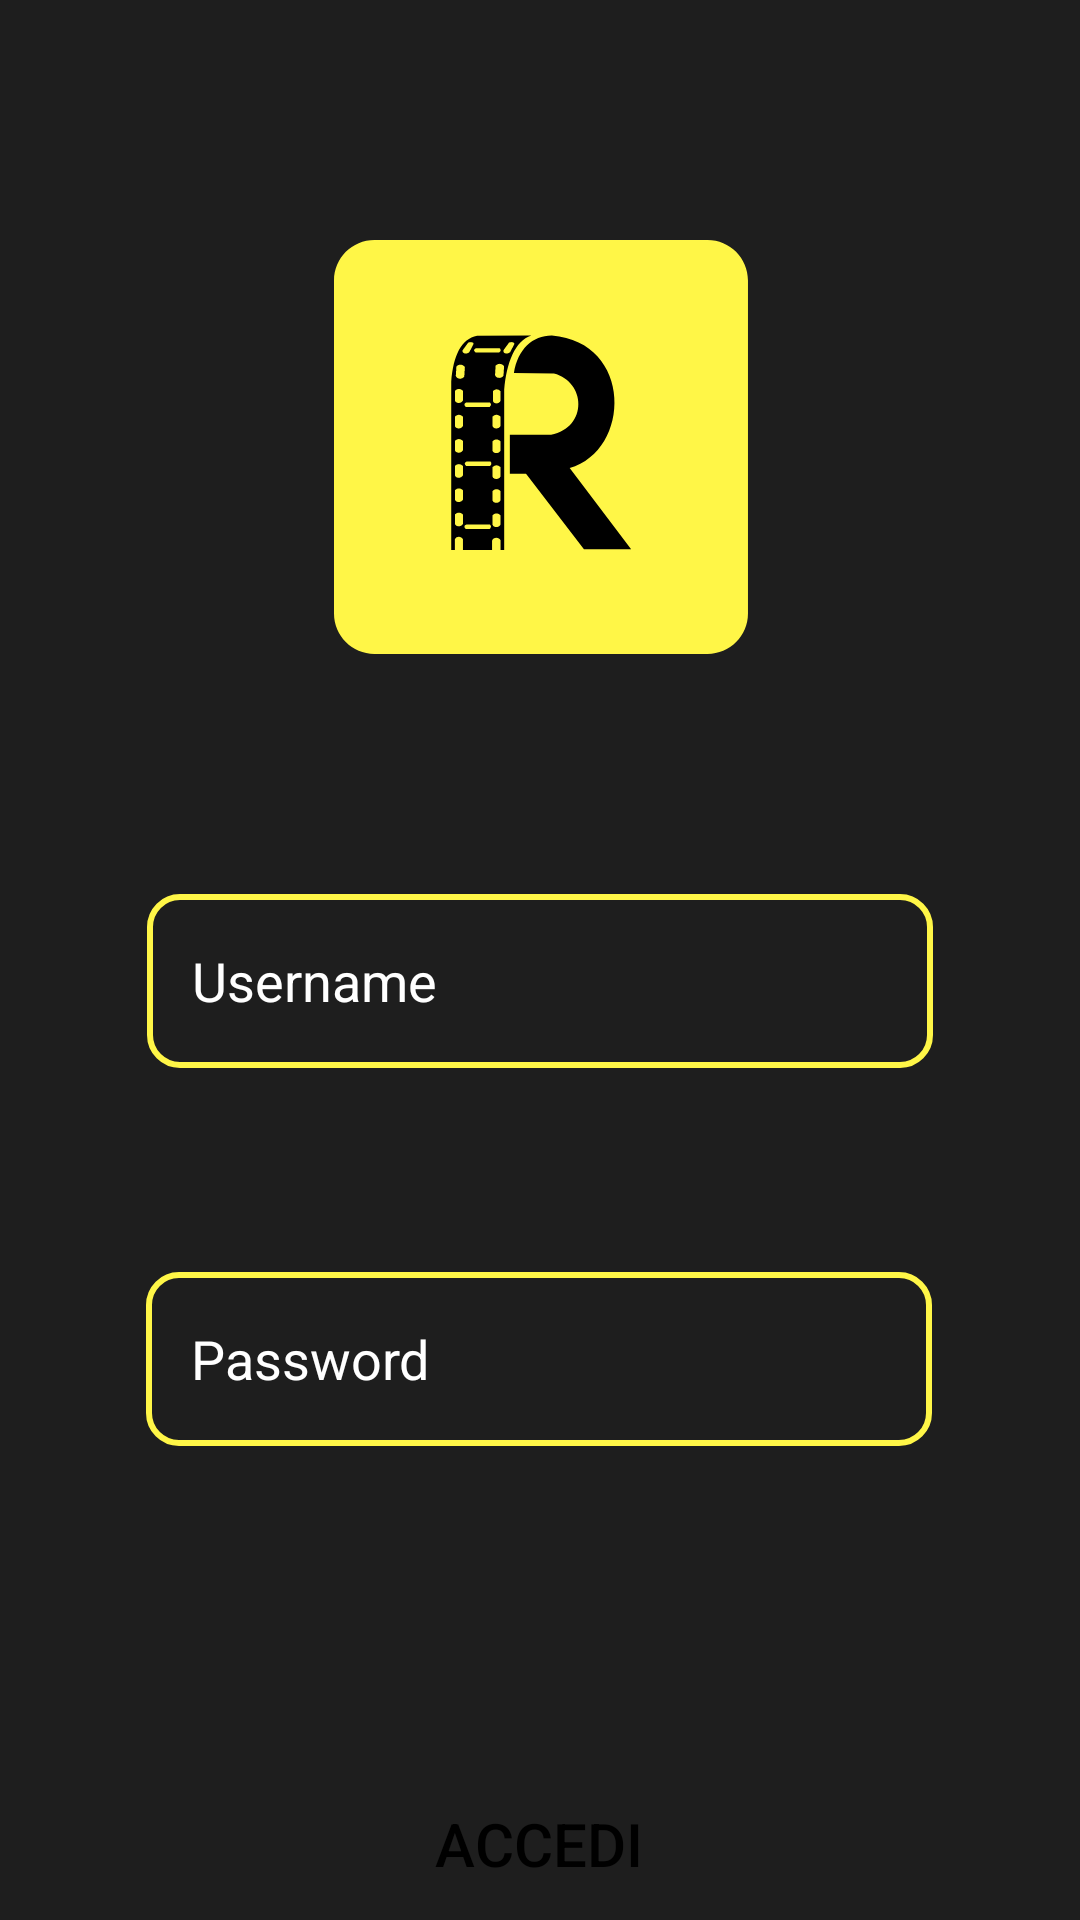

Produce the Android XML layout that renders to this screen, including the resource entries it uses.
<!-- AndroidManifest.xml: application theme Theme.ReelLogApp -->
<!-- res/layout/activity_main.xml -->
<?xml version="1.0" encoding="utf-8"?>
<androidx.constraintlayout.widget.ConstraintLayout
    xmlns:android="http://schemas.android.com/apk/res/android"
    xmlns:app="http://schemas.android.com/apk/res-auto"
    xmlns:tools="http://schemas.android.com/tools"
    android:id="@+id/main"
    android:layout_width="match_parent"
    android:layout_height="match_parent"
    android:background="@color/sfondoNero"
    tools:context=".Activities.MainActivity">

    <ImageView
        android:id="@+id/Logo"
        android:layout_width="151dp"
        android:layout_height="138dp"
        android:layout_marginTop="80dp"
        app:layout_constraintEnd_toEndOf="parent"
        app:layout_constraintStart_toStartOf="parent"
        app:layout_constraintTop_toTopOf="parent"
        app:srcCompat="@drawable/logo" />

    <EditText
        android:id="@+id/Username"
        android:layout_width="262dp"
        android:layout_height="58dp"
        android:autofillHints="username"
        android:hint="@string/username"
        android:background="@drawable/edittext_border"
        android:textColorHint="@color/white"
        android:textColor="@color/white"
        android:paddingStart="15dp"
        app:layout_constraintTop_toBottomOf="@id/Logo"
        app:layout_constraintStart_toStartOf="parent"
        app:layout_constraintEnd_toEndOf="parent"
        android:layout_marginTop="80dp" />

    <TextView
        android:id="@+id/UsernameError"
        android:layout_width="wrap_content"
        android:layout_height="wrap_content"
        android:textColor="@color/red"
        app:layout_constraintTop_toBottomOf="@id/Username"
        app:layout_constraintStart_toStartOf="parent"
        app:layout_constraintEnd_toEndOf="parent"
        android:layout_marginTop="10dp" />

    <EditText
        android:id="@+id/Password"
        android:layout_width="262dp"
        android:layout_height="58dp"
        android:layout_marginTop="68dp"
        android:background="@drawable/edittext_border"
        android:hint="@string/password"
        android:inputType="textPassword"
        android:paddingLeft="15dp"
        android:textColor="@color/white"
        android:textColorHint="@color/white"
        app:layout_constraintEnd_toEndOf="parent"
        app:layout_constraintHorizontal_bias="0.496"
        app:layout_constraintStart_toStartOf="parent"
        app:layout_constraintTop_toBottomOf="@id/Username" />

    <TextView
        android:id="@+id/PasswordError"
        android:layout_width="wrap_content"
        android:layout_height="wrap_content"
        android:textColor="@color/red"
        app:layout_constraintTop_toBottomOf="@id/Password"
        app:layout_constraintStart_toStartOf="parent"
        app:layout_constraintEnd_toEndOf="parent"
        android:layout_marginTop="10dp" />

    <Button
        android:id="@+id/btnAccedi"
        android:layout_width="170dp"
        android:layout_height="49dp"
        android:layout_marginTop="108dp"
        android:background="@drawable/bottoni_accesso"
        android:text="@string/accedi"
        android:textColor="@color/black"
        android:textSize="20sp"
        app:backgroundTint="@null"
        app:layout_constraintEnd_toEndOf="parent"
        app:layout_constraintHorizontal_bias="0.497"
        app:layout_constraintStart_toStartOf="parent"
        app:layout_constraintTop_toBottomOf="@id/Password" />

    <TextView
        android:id="@+id/Registrati"
        android:layout_width="wrap_content"
        android:layout_height="wrap_content"
        android:textColor="@color/white"
        android:textSize="15sp"
        android:clickable="true"
        android:focusable="true"
        android:padding="10dp"

        app:layout_constraintTop_toBottomOf="@id/btnAccedi"
        app:layout_constraintStart_toStartOf="parent"
        app:layout_constraintEnd_toEndOf="parent"
        android:layout_marginTop="50dp"
        />

</androidx.constraintlayout.widget.ConstraintLayout>
<!-- resources referenced by this layout -->
<resources>
  <color name="black">#FF000000</color>
  <color name="red">#FF0000</color>
  <color name="sfondoNero">#1E1E1E</color>
  <color name="white">#FFFFFFFF</color>
  <!-- drawable edittext_border (drawable) -->
  <?xml version="1.0" encoding="utf-8"?>
      <shape xmlns:android="http://schemas.android.com/apk/res/android"
          android:shape="rectangle">
  
          <solid android:color="@android:color/transparent" />
  
          <stroke
              android:width="2dp"
              android:color="@color/yellow" />
  
          <corners android:radius="10dp" />
  
      </shape>
  <!-- drawable logo: vector/xml drawable (drawable, 4240 chars, omitted) -->
  <string name="accedi">Accedi</string>
  <string name="password">Password</string>
  <string name="username">Username</string>
  <style name="Theme.ReelLogApp" parent="Base.Theme.ReelLogApp" />
  <color name="yellow">#FFF647</color>
  <style name="Base.Theme.ReelLogApp" parent="Theme.Material3.DayNight.NoActionBar">
          
          
      </style>
</resources>
